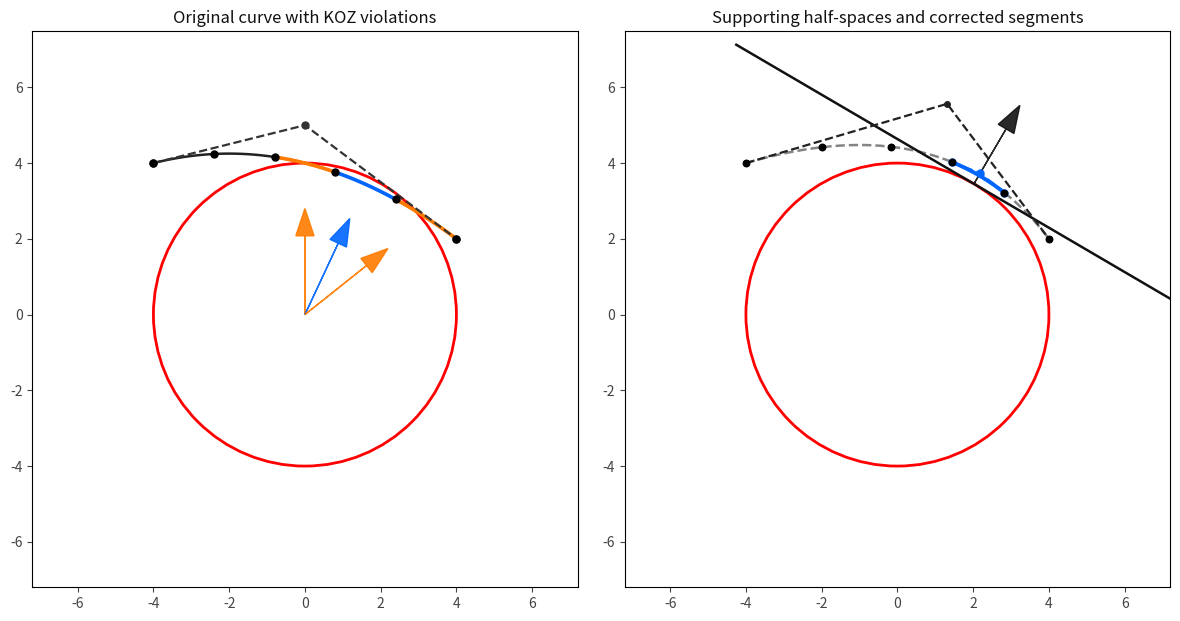

Reproduce this figure in Python.
"""
Figure generator used to illustrate how nonlinear constraints are converted 
to linear supporting halfspace constraints.
"""
import numpy as np
import matplotlib.pyplot as plt
from mpl_toolkits.mplot3d.art3d import Poly3DCollection
from matplotlib.patches import Circle
from scipy.special import comb
from scipy.optimize import minimize, LinearConstraint, Bounds

def bezier_quadratic(P0, P1, P2, t):
    t = np.asarray(t)
    return ((1 - t) ** 2)[:, None] * P0 + (2 * (1 - t) * t)[:, None] * P1 + (t ** 2)[:, None] * P2

def segment_points(P0, P1, P2, M):
    ts = np.linspace(0, 1, M + 1)
    return ts, bezier_quadratic(P0, P1, P2, ts)

def de_casteljau_split(P0, P1, P2, t):
    """Split quadratic Bézier curve at parameter t using de Casteljau's algorithm"""
    P01 = (1 - t) * P0 + t * P1
    P12 = (1 - t) * P1 + t * P2
    P012 = (1 - t) * P01 + t * P12
    return np.array([P0, P01, P012]), np.array([P012, P12, P2])

def get_segment_control_points(P0, P1, P2, M):
    """Get control points for each segment of the Bézier curve"""
    segments = []
    t_seg = np.linspace(0, 1, M + 1)
    
    for i in range(M):
        t_start = t_seg[i]
        t_end = t_seg[i + 1]
        
        if i == 0:
            left, right = de_casteljau_split(P0, P1, P2, t_end)
            seg_ctrl = left
        elif i == M - 1:
            left, right = de_casteljau_split(P0, P1, P2, t_start)
            seg_ctrl = right
        else:
            left1, right1 = de_casteljau_split(P0, P1, P2, t_start)
            t_scaled = (t_end - t_start) / (1 - t_start)
            left2, right2 = de_casteljau_split(right1[0], right1[1], right1[2], t_scaled)
            seg_ctrl = left2
        
        segments.append(seg_ctrl)
    
    return segments, t_seg

def plot_constraint_plane(ax, point_on_plane, normal, plane_size=3.0, color='orange', alpha=0.3):
    """Plot a constraint plane (half-space)"""
    # Create a grid for the plane
    # Find two perpendicular vectors in the plane
    # Use cross product to find a vector perpendicular to normal
    if abs(normal[2]) < 0.9:
        v1 = np.cross(normal, np.array([0, 0, 1]))
    else:
        v1 = np.cross(normal, np.array([1, 0, 0]))
    v1 = v1 / np.linalg.norm(v1)
    v2 = np.cross(normal, v1)
    v2 = v2 / np.linalg.norm(v2)
    
    # Create grid
    u = np.linspace(-plane_size, plane_size, 20)
    v = np.linspace(-plane_size, plane_size, 20)
    U, V = np.meshgrid(u, v)
    
    # Generate plane points
    X = point_on_plane[0] + U * v1[0] + V * v2[0]
    Y = point_on_plane[1] + U * v1[1] + V * v2[1]
    Z = point_on_plane[2] + U * v1[2] + V * v2[2]
    
    ax.plot_surface(X, Y, Z, color=color, alpha=alpha, linewidth=0, antialiased=True)

def is_point_inside_sphere(point, center, radius):
    """Check if a point is inside the sphere"""
    distance = np.linalg.norm(point - center)
    return distance <= radius

def create_segmentation_lines(points, center, radius, line_length=0.3):
    """Create perpendicular segmentation lines with colors based on sphere intersection"""
    lines = []
    colors = []
    
    for point in points:
        # Calculate direction vector from sphere center to point
        direction = point - center
        direction_norm = np.linalg.norm(direction)
        
        if direction_norm > 0:
            # Normalize direction
            direction_unit = direction / direction_norm
            
            # Create perpendicular line (simplified - using cross product with z-axis)
            perp_vector = np.cross(direction_unit, np.array([0, 0, 1]))
            if np.linalg.norm(perp_vector) < 0.1:  # If parallel to z-axis, use x-axis
                perp_vector = np.cross(direction_unit, np.array([1, 0, 0]))
            perp_vector = perp_vector / np.linalg.norm(perp_vector)
            
            # Create line endpoints
            line_start = point - perp_vector * line_length / 2
            line_end = point + perp_vector * line_length / 2
            
            lines.append([line_start, line_end])
            
            # Determine color based on whether point is inside sphere
            if is_point_inside_sphere(point, center, radius):
                colors.append('red')
            else:
                colors.append('green')
    
    return lines, colors

def plot_sphere_outline(ax, center, radius, view_normal):
    """Plot a single circle outline of the sphere aligned with the current view normal."""
    n = view_normal / (np.linalg.norm(view_normal) + 1e-12)
    # Find orthonormal basis (u, v) spanning the view plane
    if abs(n[2]) < 0.9:
        u = np.cross(n, np.array([0, 0, 1.0]))
    else:
        u = np.cross(n, np.array([1.0, 0, 0]))
    u = u / (np.linalg.norm(u) + 1e-12)
    v = np.cross(n, u)
    v = v / (np.linalg.norm(v) + 1e-12)
    t = np.linspace(0, 2 * np.pi, 400)
    pts = center[None, :] + radius * (np.cos(t)[:, None] * u[None, :] + np.sin(t)[:, None] * v[None, :])
    ax.plot(pts[:, 0], pts[:, 1], pts[:, 2], color="white", linewidth=0.8, alpha=0.9)

def plot_sphere_wireframe(ax, center, radius):
    """Plot a sphere wireframe (used only for Plot 3)."""
    u = np.linspace(0, 2 * np.pi, 50)
    v = np.linspace(0, np.pi, 26)
    x = center[0] + radius * np.outer(np.cos(u), np.sin(v))
    y = center[1] + radius * np.outer(np.sin(u), np.sin(v))
    z = center[2] + radius * np.outer(np.ones_like(u), np.cos(v))
    ax.plot_wireframe(x, y, z, linewidth=0.6, rstride=2, cstride=2, color="white", alpha=0.65)

def setup_plot():
    """Setup common plot parameters"""
    fig = plt.figure(figsize=(6, 6), facecolor='#1a1a1a')
    ax = fig.add_subplot(111, projection='3d')
    ax.set_facecolor('#1a1a1a')
    ax.set_axis_off()
    ax.grid(False)
    ax.set_box_aspect([1, 1, 1])
    ax.view_init(elev=0, azim=90)
    zoom_factor = 0.5
    rng = 10.0 * zoom_factor
    ax.set_xlim(-rng, rng)
    ax.set_ylim(-rng, rng)
    ax.set_zlim(-rng, rng)
    return fig, ax

# Sphere and path settings
sphere_center = np.array([0.0, 0.0, 0.0])
sphere_radius = 4.0
P0 = np.array([-4.0, 4.0, 0.0])  # Start point
P1 = np.array([0.0, 5.0, 0.0])   # Control point
P2 = np.array([4.0, 2.0, 0.0])    # End point

# Calculate normal vector of the control point plane
def calculate_plane_normal(P0, P1, P2):
    """Calculate the normal vector of the plane defined by three points"""
    v1 = P1 - P0
    v2 = P2 - P0
    normal = np.cross(v1, v2)
    # Normalize the normal vector
    norm_mag = np.linalg.norm(normal)
    if norm_mag > 0:
        normal = normal / norm_mag
    return normal

def normal_to_view_angles(normal):
    """Convert a normal vector to elevation and azimuth angles for matplotlib view_init"""
    # To view perpendicular to the plane, we want to look along the normal vector
    # Elevation: angle from horizontal plane (-90 to 90)
    # Azimuth: angle in horizontal plane (0 to 360)
    nx, ny, nz = normal
    
    # Calculate horizontal distance in xy-plane
    xy_dist = np.sqrt(nx**2 + ny**2)
    
    # Calculate elevation: angle from horizontal (positive = looking down)
    # Use atan2 to handle all quadrants correctly
    elev = np.degrees(np.arctan2(nz, xy_dist))
    
    # Calculate azimuth: angle in horizontal plane from x-axis
    azim = np.degrees(np.arctan2(ny, nx))
    
    return elev, azim

# Calculate view angles perpendicular to control point plane
plane_normal = calculate_plane_normal(P0, P1, P2)
view_elev, view_azim = normal_to_view_angles(plane_normal)

# Create straight line path (same start and end as Bézier curve)
straight_path = np.array([P0, P2])
M = 7  # Number of segments

# Plot 2 zoom/visibility controls
plot2_zoom_pad = 0.99  # Increase to zoom out, decrease to zoom in

def plot_3d_figures():
    # Create all figures in a single window with subplots for synchronized zoom
    print("Creating all three figures with synchronized zoom...")
    
    # Calculate center point for focusing the view
    all_points = np.vstack([P0, P1, P2, sphere_center])
    scene_center = np.mean(all_points, axis=0)
    
    # Create a single figure with 3 subplots
    fig = plt.figure(figsize=(18, 6), facecolor='#1a1a1a')
    
    # Prepare segmentation points for plot 1 and 2
    t_seg_straight = np.linspace(0, 1, M + 1)
    seg_pts_straight = np.array([P0 + t * (P2 - P0) for t in t_seg_straight])
    seg_lines, seg_colors = create_segmentation_lines(seg_pts_straight, sphere_center, sphere_radius)
    arrow_length = 0.8  # Fixed arrow length
    
    # Get Bézier curve points for range calculation
    t_dense_temp = np.linspace(0, 1, 900)
    curve_points = bezier_quadratic(P0, P1, P2, t_dense_temp)
    segment_ctrls_temp, _ = get_segment_control_points(P0, P1, P2, M)
    seg_centers_temp = np.array([np.mean(seg_ctrl, axis=0) for seg_ctrl in segment_ctrls_temp])
    
    # Calculate appropriate range to focus on the scene
    all_points_extended = np.vstack([all_points, seg_pts_straight, curve_points, seg_centers_temp])
    max_range = np.max(np.abs(all_points_extended - scene_center))
    rng = max_range * 1.2  # Add 20% padding
    
    # FIGURE 1: Straight path with segmentation; highlight middle segment with single constraint plane (copied style)
    ax1 = fig.add_subplot(131, projection='3d')
    ax1.set_facecolor('#1a1a1a')
    ax1.set_axis_off()
    ax1.grid(False)
    ax1.set_box_aspect([1, 1, 1])
    ax1.view_init(elev=view_elev, azim=view_azim)
    ax1.set_xlim(scene_center[0] - rng, scene_center[0] + rng)
    ax1.set_ylim(scene_center[1] - rng, scene_center[1] + rng)
    ax1.set_zlim(scene_center[2] - rng, scene_center[2] + rng)
    
    plot_sphere_outline(ax1, sphere_center, sphere_radius, plane_normal)
    ax1.plot(straight_path[:,0], straight_path[:,1], straight_path[:,2], linewidth=2.0, color="#b0b0b0", linestyle='--')
    for point, color in zip(seg_pts_straight, seg_colors):
        ax1.scatter(point[0], point[1], point[2], s=30, color=color, depthshade=False, alpha=0.9)
    
    # Highlight the middle segment
    mid_idx = M // 2
    pA = seg_pts_straight[mid_idx]
    pB = seg_pts_straight[mid_idx + 1]
    ax1.plot([pA[0], pB[0]], [pA[1], pB[1]], [pA[2], pB[2]], linewidth=2.0, color="#ffd400")
    
    # Single constraint plane for the highlighted segment
    seg_center_ax1 = 0.5 * (pA + pB)
    direction_ax1 = seg_center_ax1 - sphere_center
    dn_ax1 = np.linalg.norm(direction_ax1)
    if dn_ax1 > 0:
        dunit_ax1 = direction_ax1 / dn_ax1
        plane_point_ax1 = sphere_center + dunit_ax1 * sphere_radius
        # Bright, noticeable plane color
        plot_constraint_plane(ax1, plane_point_ax1, dunit_ax1, plane_size=2.2, color='#ffd400', alpha=0.28)
        # Guide line from KOZ center to plane point
        ax1.plot([sphere_center[0], plane_point_ax1[0]],
                 [sphere_center[1], plane_point_ax1[1]],
                 [sphere_center[2], plane_point_ax1[2]],
                 color='#ffd400', linewidth=1.8, linestyle=':')
    
    # FIGURE 2: Middle Bézier segment with control polygon and single constraint plane
    ax2 = fig.add_subplot(132, projection='3d')
    ax2.set_facecolor('#1a1a1a')
    ax2.set_axis_off()
    ax2.grid(False)
    ax2.set_box_aspect([1, 1, 1])
    ax2.view_init(elev=view_elev, azim=view_azim)
    ax2.set_xlim(scene_center[0] - rng, scene_center[0] + rng)
    ax2.set_ylim(scene_center[1] - rng, scene_center[1] + rng)
    ax2.set_zlim(scene_center[2] - rng, scene_center[2] + rng)
    
    plot_sphere_outline(ax2, sphere_center, sphere_radius, plane_normal)
    
    ## Compute middle Bézier segment range
    segment_ctrls, t_seg = get_segment_control_points(P0, P1, P2, M)
    mid_idx = M // 2
    t_start = t_seg[mid_idx]
    t_end = t_seg[mid_idx + 1]
    
    # Plot entire curve faintly for context
    t_dense2 = np.linspace(0, 1, 600)
    curve_full = bezier_quadratic(P0, P1, P2, t_dense2)
    ax2.plot(curve_full[:,0], curve_full[:,1], curve_full[:,2], linewidth=1.2, color="#888888", linestyle='--', alpha=0.25)
    
    # Sample and draw only the middle Bézier segment
    t_local = np.linspace(t_start, t_end, 200)
    curve_mid = bezier_quadratic(P0, P1, P2, t_local)
    ax2.plot(curve_mid[:,0], curve_mid[:,1], curve_mid[:,2], linewidth=2.0, color="#ffd400")
    
    # Control polygon for the middle segment (high-contrast)
    seg_ctrl = segment_ctrls[mid_idx]
    ax2.plot(
        seg_ctrl[:,0], seg_ctrl[:,1], seg_ctrl[:,2],
        linestyle='--', linewidth=1.8, color="#00e5ff", marker='o', markersize=5,
        zorder=6
    )
    poly = Poly3DCollection([seg_ctrl], facecolors="#00e5ff", edgecolors="none", alpha=0.15, zorder=5)
    ax2.add_collection3d(poly)
    
    # Single constraint plane using segment control polygon centroid
    seg_center = np.mean(seg_ctrl, axis=0)
    direction = seg_center - sphere_center
    dn = np.linalg.norm(direction)
    if dn > 0:
        dunit = direction / dn
        plane_point = sphere_center + dunit * sphere_radius
        plot_constraint_plane(ax2, plane_point, dunit, plane_size=2.2, color='#ffd400', alpha=0.18)
        ax2.plot([sphere_center[0], plane_point[0]],
                 [sphere_center[1], plane_point[1]],
                 [sphere_center[2], plane_point[2]],
                 color='#ffd400', linewidth=1.8, linestyle=':')
    
    # Zoom axes around the highlighted segment and its control polygon
    focus_points = np.vstack([curve_mid, seg_ctrl])
    focus_center = np.mean(focus_points, axis=0)
    focus_extent = np.max(np.abs(focus_points - focus_center), axis=0)
    pad = plot2_zoom_pad * np.max(focus_extent) + 1e-6
    ax2.set_xlim(focus_center[0] - (focus_extent[0] + pad), focus_center[0] + (focus_extent[0] + pad))
    ax2.set_ylim(focus_center[1] - (focus_extent[1] + pad), focus_center[1] + (focus_extent[1] + pad))
    ax2.set_zlim(focus_center[2] - (focus_extent[2] + pad), focus_center[2] + (focus_extent[2] + pad))
    
    # FIGURE 3: Bézier curve with control polygon and dots (original)
    ax3 = fig.add_subplot(133, projection='3d')
    ax3.set_facecolor('#1a1a1a')
    ax3.set_axis_off()
    ax3.grid(False)
    ax3.set_box_aspect([1, 1, 1])
    ax3.view_init(elev=view_elev, azim=view_azim)
    ax3.set_xlim(scene_center[0] - rng, scene_center[0] + rng)
    ax3.set_ylim(scene_center[1] - rng, scene_center[1] + rng)
    ax3.set_zlim(scene_center[2] - rng, scene_center[2] + rng)
    
    plot_sphere_wireframe(ax3, sphere_center, sphere_radius)
    
    # Bézier curve
    t_dense = np.linspace(0, 1, 900)
    curve = bezier_quadratic(P0, P1, P2, t_dense)
    ax3.plot(curve[:,0], curve[:,1], curve[:,2], linewidth=2.4, color="#f0f0f0")
    
    # Segmentation points
    t_seg, seg_pts = segment_points(P0, P1, P2, M)
    ax3.scatter(seg_pts[:,0], seg_pts[:,1], seg_pts[:,2], s=20, color="#e0e0e0", depthshade=False)
    
    # Control polygon
    ctrl = np.vstack([P0, P1, P2])
    ax3.plot(ctrl[:,0], ctrl[:,1], ctrl[:,2], linestyle='--', linewidth=1.2, color="#d0d0d0", marker='o', markersize=4)
    
    # Synchronize zoom across all subplots
    def sync_zoom(event):
        if event.inaxes in [ax1, ax2, ax3]:
            # Get the limits from the axis that was zoomed
            source_ax = event.inaxes
            xlim = source_ax.get_xlim()
            ylim = source_ax.get_ylim()
            zlim = source_ax.get_zlim()
            
            # Apply the same limits to all other axes
            for ax in [ax1, ax2, ax3]:
                if ax != source_ax:
                    ax.set_xlim(xlim)
                    ax.set_ylim(ylim)
                    ax.set_zlim(zlim)
            fig.canvas.draw()
    
    # Connect the zoom event to all subplots
    fig.canvas.mpl_connect('button_release_event', sync_zoom)
    
    plt.tight_layout(pad=0)
    plt.show()

# =========================
# 2D KOZ linearization plot
# =========================

def signed_distance_to_halfspace(point, support_point, normal):
    return float(np.dot(point - support_point, normal))

def adjust_ctrl_polygon_to_halfspace(ctrl_pts, support_point, normal, margin):
    adjusted = ctrl_pts.copy()
    for i in range(3):
        sd = signed_distance_to_halfspace(adjusted[i], support_point, normal)
        if sd < margin:
            boost = 1.0
            if i == 1:
                boost = 1.4  # emphasize curvature by pushing control point further
            adjusted[i] = adjusted[i] + (margin - sd) * boost * normal
    return adjusted

def eval_bezier_from_ctrl(ctrl_pts, t):
    return bezier_quadratic(ctrl_pts[0], ctrl_pts[1], ctrl_pts[2], t)

def segment_violates_circle(ctrl_pts, center, radius):
    ts = np.linspace(0.0, 1.0, 120)
    pts = eval_bezier_from_ctrl(ctrl_pts, ts)
    d = np.linalg.norm(pts - center[None, :], axis=1)
    return np.any(d < radius - 1e-6)

def compute_support(center, radius, ctrl_pts):
    centroid = np.mean(ctrl_pts, axis=0)
    vec = centroid - center
    nrm = np.linalg.norm(vec)
    if nrm < 1e-12:
        n = np.array([1.0, 0.0])
    else:
        n = vec / nrm
    support_point = center + radius * n
    return n, support_point

def plot_support_line(ax, support_point, normal, length, **kwargs):
    t = np.array([-normal[1], normal[0]])  # 2D perpendicular
    p1 = support_point - t * length
    p2 = support_point + t * length
    ax.plot([p1[0], p2[0]], [p1[1], p2[1]], **kwargs)

def plot_koz_linearization_2d():
    # Use 2D projection of the existing control points and KOZ
    center = sphere_center[:2]
    radius = sphere_radius
    P0_2d = P0[:2]
    P1_2d = P1[:2]
    P2_2d = P2[:2]
    
    # Fewer segments for clarity
    M_local = 5
    segment_ctrls, t_segs = get_segment_control_points(P0_2d, P1_2d, P2_2d, M_local)
    t_dense = np.linspace(0, 1, 600)
    curve_full = bezier_quadratic(P0_2d, P1_2d, P2_2d, t_dense)
    seg_points = bezier_quadratic(P0_2d, P1_2d, P2_2d, t_segs)
    
    violating_indices = []
    for idx, ctrl in enumerate(segment_ctrls):
        if segment_violates_circle(ctrl, center, radius):
            violating_indices.append(idx)
    
    # Figure setup
    fig, (ax1, ax2) = plt.subplots(1, 2, figsize=(12, 6), facecolor='white')
    for ax in (ax1, ax2):
        ax.set_aspect('equal', adjustable='box')
        ax.set_facecolor('white')
        ax.grid(False)
        ax.tick_params(colors='#444444')
    
    # Determine plot bounds
    all_pts = np.vstack([curve_full, seg_points, np.vstack(segment_ctrls)])
    min_xy = np.min(np.vstack([all_pts, center[None, :] + radius]), axis=0)
    max_xy = np.max(np.vstack([all_pts, center[None, :] - radius]), axis=0)
    cx, cy = center
    pad = radius * 0.8
    ax_xmin = min(cx - radius - pad, min_xy[0] - pad)
    ax_xmax = max(cx + radius + pad, max_xy[0] + pad)
    ax_ymin = min(cy - radius - pad, min_xy[1] - pad)
    ax_ymax = max(cy + radius + pad, max_xy[1] + pad)
    
    # -----------------------
    # Panel 1: original curve
    # -----------------------
    ax1.set_title("Original curve with KOZ violations", color='#111111')
    # KOZ circle (filled)
    circ1 = Circle((center[0], center[1]), radius, edgecolor='red', facecolor='none', lw=2.0)
    ax1.add_patch(circ1)
    
    # Full curve (segmented)
    # First draw all segments in dark gray, then overlay violating segments
    for i, ctrl in enumerate(segment_ctrls):
        ts = np.linspace(0, 1, 80)
        pts = eval_bezier_from_ctrl(ctrl, ts)
        ax1.plot(pts[:, 0], pts[:, 1], color='#222222', linewidth=1.8)
    
    # Mark segmentation points
    ax1.scatter(seg_points[:, 0], seg_points[:, 1], s=25, color='black', zorder=3)
    
    # Highlight violating segments and draw arrows from center to centroid
    for i in violating_indices:
        ctrl = segment_ctrls[i]
        ts = np.linspace(0, 1, 120)
        pts = eval_bezier_from_ctrl(ctrl, ts)
        # Less noticeable color for segments 3 and 5 (1-based indexing)
        seg_color = '#ff7b00' if (i + 1) in (3, 5) else '#0066ff'
        ax1.plot(pts[:, 0], pts[:, 1], color=seg_color, linewidth=2.6)
        centroid = np.mean(ctrl, axis=0)
        vec = centroid - center
        nrm = np.linalg.norm(vec) + 1e-12
        u = vec / nrm
        arrow_len = radius * 0.7
        ax1.arrow(center[0], center[1], u[0] * arrow_len, u[1] * arrow_len,
                  width=0.0, head_width=radius * 0.12, head_length=radius * 0.18,
                  length_includes_head=True, color=seg_color, alpha=0.9)
    
    # Global control polygon
    ctrl_global = np.vstack([P0_2d, P1_2d, P2_2d])
    ax1.plot(ctrl_global[:, 0], ctrl_global[:, 1], linestyle='--', color='#333333', linewidth=1.6, marker='o', markersize=5)
    
    ax1.set_xlim(ax_xmin, ax_xmax)
    ax1.set_ylim(ax_ymin, ax_ymax)
    
    # -----------------------------------------------
    # Panel 2: supporting half-spaces and corrections
    # -----------------------------------------------
    ax2.set_title("Supporting half-spaces and corrected segments", color='#111111')
    # KOZ circle outline only
    circ2 = Circle((center[0], center[1]), radius, edgecolor='red', facecolor='none', lw=2.0)
    ax2.add_patch(circ2)
    
    # ================
    # New curve (2D) via KOZ-constrained optimization reusing optimizer structure
    # ================
    # Minimal quadratic Bézier helper with acceleration like in optimizer
    class BezierCurveQ2:
        def __init__(self, control_points):
            P = np.array(control_points, dtype=float)
            if P.shape != (3, 2):
                raise ValueError("BezierCurveQ2 expects control_points shape (3, 2)")
            self.P = P
        def point(self, tau):
            P0, P1, P2 = self.P
            one_t = 1.0 - tau
            return (one_t*one_t)[:, None] * P0 + (2*one_t*tau)[:, None] * P1 + (tau*tau)[:, None] * P2 if np.ndim(tau) else \
                   (one_t*one_t) * P0 + (2*one_t*tau) * P1 + (tau*tau) * P2
        def acceleration(self, tau):
            # Constant second derivative for quadratic Bézier
            P0, P1, P2 = self.P
            return 2.0 * (P0 - 2.0 * P1 + P2)
    # Cost copied in spirit from Orbital_Docking_Optimizer.py (gravity disabled)
    def _compute_cost_only(P_flat, Np1, dim, n_samples=60):
        P = P_flat.reshape(Np1, dim)
        curve = BezierCurveQ2(P)
        ts = np.linspace(0, 1, n_samples)
        cost = 0.0
        dtau = 1.0 / (n_samples - 1)
        for tau in ts:
            a_geom = curve.acceleration(tau)
            # No gravity term in this local 2D illustration
            norm_diff = np.linalg.norm(a_geom)
            cost += (norm_diff**2) * dtau
        return cost, cost  # return cost for both to mimic API (cost, accel)
    def cost_function_gradient_hessian(P_flat, Np1, dim, n_samples=60, compute_grad=True):
        cost, _ = _compute_cost_only(P_flat, Np1, dim, n_samples)
        if not compute_grad:
            return cost, None, None
        # Finite-difference gradient
        eps = 1e-6
        grad = np.zeros(Np1 * dim)
        for i in range(Np1 * dim):
            P_pert = P_flat.copy()
            P_pert[i] += eps
            cost_pert, _ = _compute_cost_only(P_pert, Np1, dim, n_samples)
            grad[i] = (cost_pert - cost) / eps
        # Simple diagonal regularization as Hessian approx
        hess = np.eye(Np1 * dim) * 1e-6
        return cost, grad, hess
    # De Casteljau-based segmentation (copied approach)
    def de_casteljau_split_1d(N, tau, basis_index):
        w = np.zeros(N+1)
        w[basis_index] = 1.0
        left = [w[0]]
        right = [w[-1]]
        W = w.copy()
        for _ in range(1, N+1):
            W = (1 - tau) * W[:-1] + tau * W[1:]
            left.append(W[0])
            right.append(W[-1])
        L = np.array(left); R = np.array(right[::-1])
        return L, R
    def de_casteljau_split_matrices(N, tau):
        S_left = np.zeros((N+1, N+1))
        S_right = np.zeros((N+1, N+1))
        for j in range(N+1):
            L, R = de_casteljau_split_1d(N, tau, j)
            S_left[:, j] = L
            S_right[:, j] = R
        return S_left, S_right
    def segment_matrices_equal_params(N, n_seg):
        if n_seg < 1:
            raise ValueError("n_seg must be >= 1")
        if n_seg == 1:
            return [np.eye(N+1)]
        mats = []
        remainder = np.eye(N+1)
        for k in range(n_seg, 1, -1):
            tau = 1.0 / k
            S_L, S_R = de_casteljau_split_matrices(N, tau)
            mats.append(S_L @ remainder)
            remainder = S_R @ remainder
        mats.append(remainder)
        return mats
    # KOZ linear constraints builder in 2D (supporting half-space, center-anchored)
    def build_koz_constraints_2d(A_list, P, r_e, c_center, safety=0.0):
        Np1 = A_list[0].shape[1]
        rows, lbs = [], []
        dim = 2
        for Ai in A_list:
            Qi = Ai @ P  # (3,2)
            ci = Qi.mean(axis=0)
            Nj = ci - c_center
            Nj_norm = np.linalg.norm(Nj)
            if Nj_norm < 1e-12:
                continue
            nj = Nj / Nj_norm
            # Center-anchored tangent half-space: n^T x >= n^T c_center + r_e (+ safety)
            rhs = float(np.dot(nj, c_center)) + float(r_e) + float(safety)
            for k in range(Np1):
                row = np.zeros(Np1 * dim)
                for j in range(Np1):
                    coeff = Ai[k, j]
                    start = j * dim
                    row[start:start+dim] += coeff * nj
                rows.append(row)
                lbs.append(rhs)
        if len(rows) == 0:
            A_const = np.zeros((1, Np1 * 2))
            lb_const = np.array([-np.inf])
            ub_const = np.array([np.inf])
        else:
            A_const = np.vstack(rows)
            lb_const = np.array(lbs)
            ub_const = np.full_like(lb_const, np.inf)
        return LinearConstraint(A_const, lb_const, ub_const)
    # Optimizer loop (trust-constr) similar to Orbital_Docking_Optimizer.optimize_orbital_docking
    def optimize_quadratic_2d(P_init, n_seg=5, r_e=1.0, c_center=np.zeros(2), max_outer=20, tol=1e-8, safety=0.0):
        P = P_init.copy()
        Np1, dim = P.shape  # (3,2)
        N = Np1 - 1         # 2
        A_list = segment_matrices_equal_params(N, n_seg)
        # bounds: fix endpoints
        x0 = P.reshape(-1)
        lb = np.full_like(x0, -np.inf)
        ub = np.full_like(x0, np.inf)
        lb[:dim] = ub[:dim] = x0[:dim]
        lb[-dim:] = ub[-dim:] = x0[-dim:]
        bounds = Bounds(lb, ub)
        for _ in range(max_outer):
            koz_constraint = build_koz_constraints_2d(A_list, P, r_e, c_center, safety=safety)
            def objective(x):
                cost, _ = _compute_cost_only(x, Np1, dim, n_samples=80)
                return cost
            def gradient(x):
                _, grad, _ = cost_function_gradient_hessian(x, Np1, dim, n_samples=80, compute_grad=True)
                return grad
            res = minimize(
                objective,
                P.reshape(-1),
                method='trust-constr',
                jac=gradient,
                constraints=[koz_constraint],
                bounds=bounds,
                options={'maxiter': 200, 'gtol': 1e-10, 'xtol': 1e-12, 'barrier_tol': 1e-12, 'disp': False}
            )
            P_new = res.x.reshape(Np1, dim)
            delta = np.linalg.norm(P_new - P)
            P = P_new
            if delta < tol:
                break
        return P
    # Run optimization using original control points as initial guess
    P_init = np.vstack([P0_2d, P1_2d, P2_2d])
    safety_margin = radius * 0.05
    P_new = optimize_quadratic_2d(P_init, n_seg=M_local, r_e=radius, c_center=center, max_outer=20, tol=1e-8, safety=safety_margin)
    # Build segment control points for the new curve
    A_list_new = segment_matrices_equal_params(2, M_local)
    segment_ctrls_new = [Ai @ P_new for Ai in A_list_new]
    # Draw entire new curve in blue and highlight one segment
    if len(violating_indices) > 0:
        target_idx = violating_indices[len(violating_indices) // 2]
    else:
        target_idx = M_local // 2
    # Draw new curve segments (entire curve as grey dashed), then highlight target in blue
    ts = np.linspace(0, 1, 160)
    for j, ctrl in enumerate(segment_ctrls_new):
        pts_corr = eval_bezier_from_ctrl(ctrl, ts)
        ax2.plot(pts_corr[:, 0], pts_corr[:, 1], color='#777777', linewidth=1.8, linestyle='--', alpha=0.9)
    # Highlight the selected segment on top in blue
    pts_corr_target = eval_bezier_from_ctrl(segment_ctrls_new[target_idx], ts)
    ax2.plot(pts_corr_target[:, 0], pts_corr_target[:, 1], color='#0066ff', linewidth=2.8)
    # Show adjusted control polygon for the selected segment of the NEW curve
    seg_ctrl_new_target = segment_ctrls_new[target_idx]
    ax2.plot(seg_ctrl_new_target[:, 0], seg_ctrl_new_target[:, 1],
             linestyle='--', color='#0066ff', linewidth=1.8, marker='o', markersize=5)
    # Draw supporting half-space line and arrow using NEW segment (consistent with constraints)
    n_sup, support_pt = compute_support(center, radius, seg_ctrl_new_target)
    line_len = (ax_xmax - ax_xmin + ax_ymax - ax_ymin) * 0.25
    plot_support_line(ax2, support_pt, n_sup, line_len, color='#111111', linewidth=1.8)
    arrow_len2 = radius * 0.6
    ax2.arrow(support_pt[0], support_pt[1], n_sup[0] * arrow_len2, n_sup[1] * arrow_len2,
              width=0.0, head_width=radius * 0.12, head_length=radius * 0.18,
              length_includes_head=True, color='#111111', alpha=0.9)
    # Show global control polygon for the NEW curve
    ax2.plot(P_new[:, 0], P_new[:, 1], linestyle='--', color='#222222', linewidth=1.6, marker='o', markersize=4)
    # Show segmentation points for the NEW curve
    seg_points_new = bezier_quadratic(P_new[0], P_new[1], P_new[2], t_segs)
    ax2.scatter(seg_points_new[:, 0], seg_points_new[:, 1], s=22, color='black', zorder=3)
    
    ax2.set_xlim(ax_xmin, ax_xmax)
    ax2.set_ylim(ax_ymin, ax_ymax)
    
    # Sync zoom between both panels
    def sync_zoom_2d(event):
        if event.inaxes in [ax1, ax2]:
            source_ax = event.inaxes
            xlim = source_ax.get_xlim()
            ylim = source_ax.get_ylim()
            for ax in [ax1, ax2]:
                if ax is not source_ax:
                    ax.set_xlim(xlim)
                    ax.set_ylim(ylim)
            fig.canvas.draw_idle()
    fig.canvas.mpl_connect('button_release_event', sync_zoom_2d)
    plt.tight_layout()
    plt.show()

if __name__ == "__main__":
    # Default to the 2D KOZ linearization figure
    plot_koz_linearization_2d()